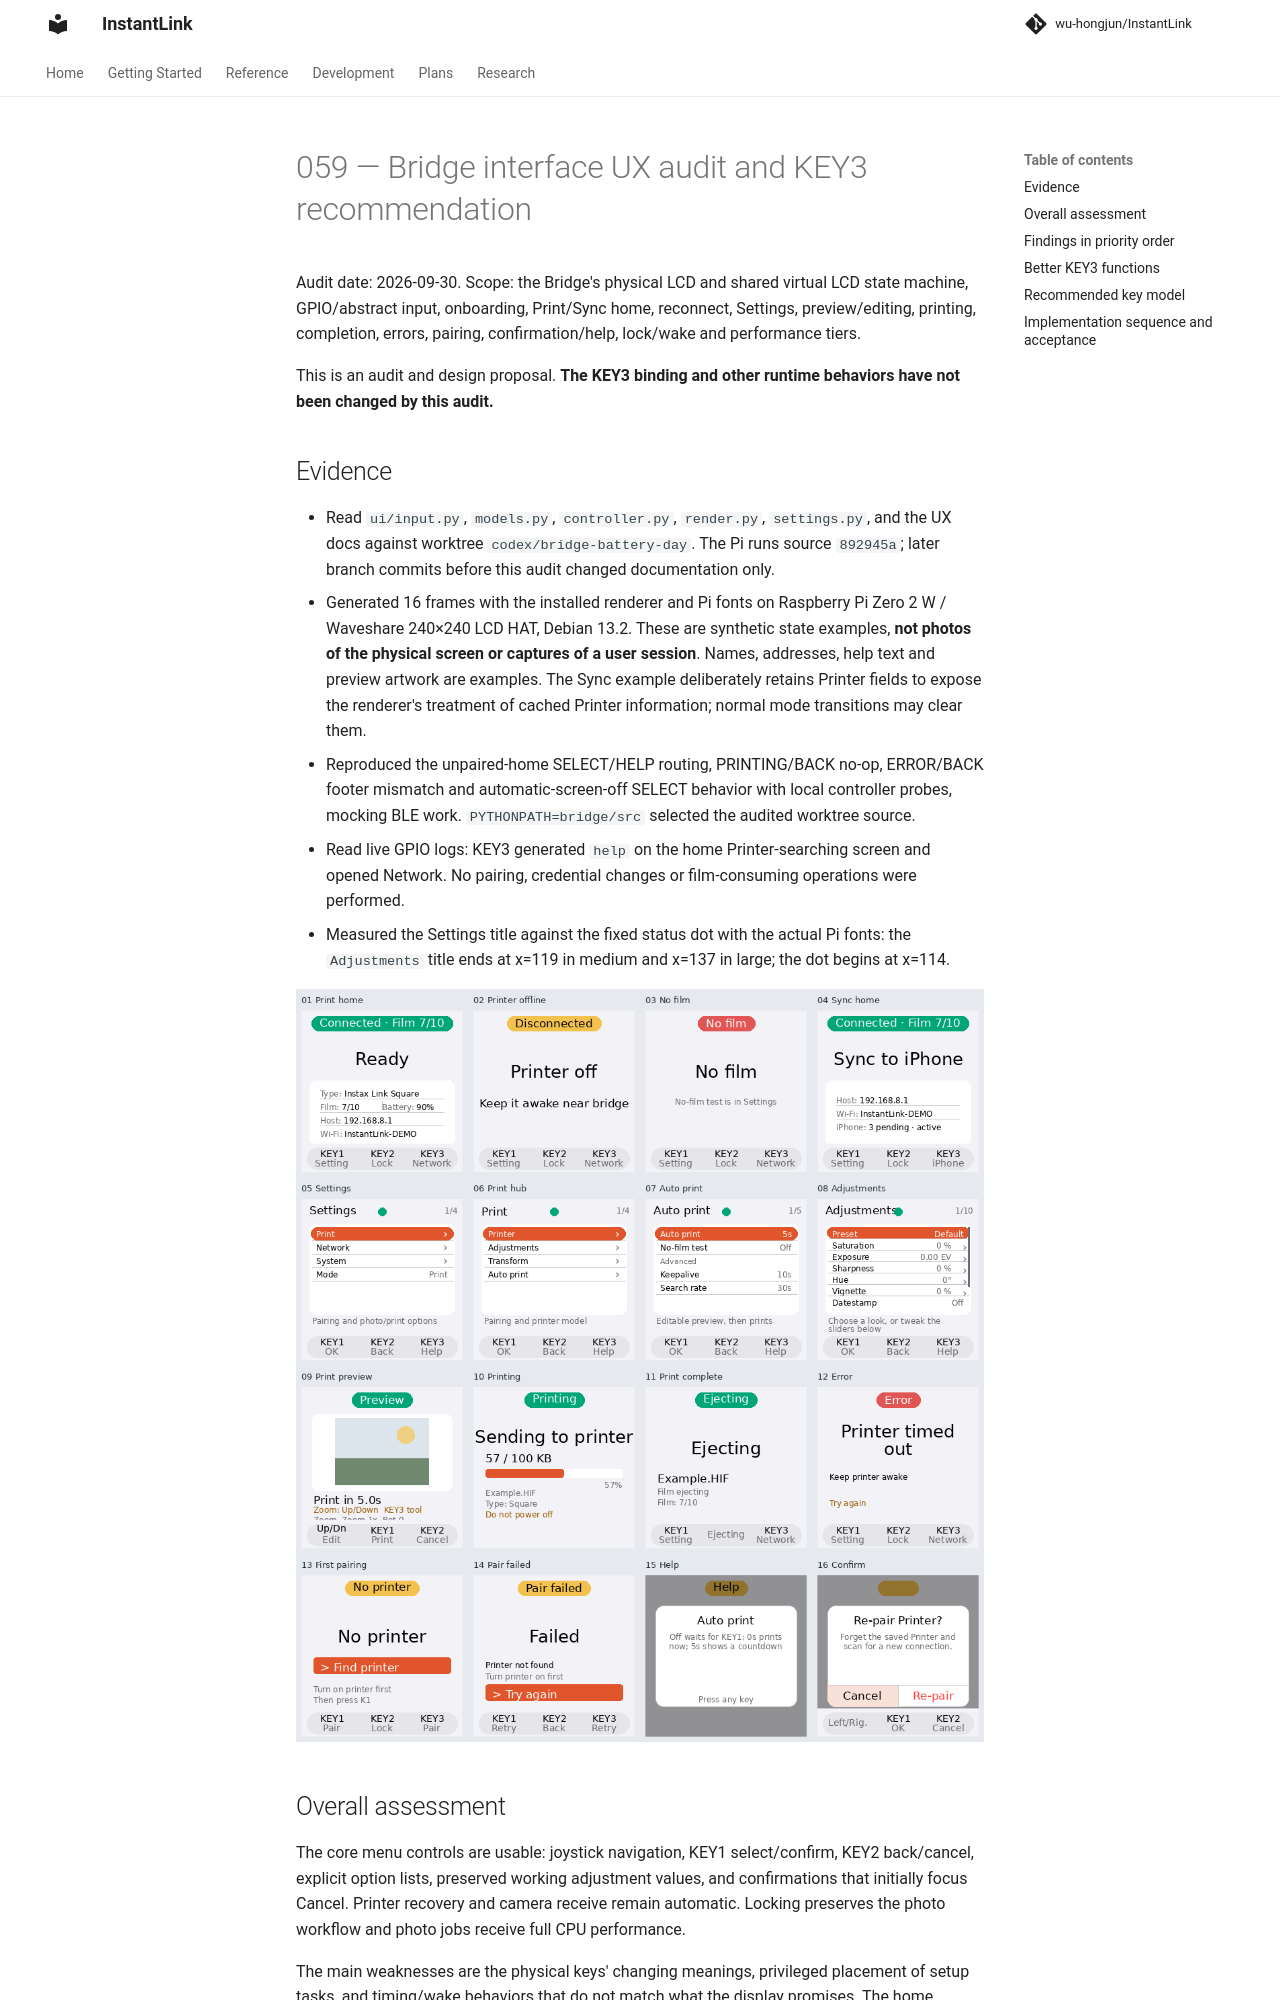

repository: wu-hongjun/InstantLink · page: plans/059-bridge-interface-ux-audit/index.html · generator: mkdocs

# 059 — Bridge interface UX audit and KEY3 recommendation

Audit date: 2026-09-30. Scope: the Bridge's physical LCD and shared virtual LCD state machine,
GPIO/abstract input, onboarding, Print/Sync home, reconnect, Settings, preview/editing, printing,
completion, errors, pairing, confirmation/help, lock/wake and performance tiers.

This is an audit and design proposal. **The KEY3 binding and other runtime behaviors have not
been changed by this audit.**

## Evidence

- Read `ui/input.py`, `models.py`, `controller.py`, `render.py`, `settings.py`, and the UX docs
  against worktree `codex/bridge-battery-day`. The Pi runs source `892945a`; later branch commits
  before this audit changed documentation only.
- Generated 16 frames with the installed renderer and Pi fonts on Raspberry Pi Zero 2 W /
  Waveshare 240×240 LCD HAT, Debian 13.2. These are synthetic state examples, **not photos of
  the physical screen or captures of a user session**. Names, addresses, help text and preview
  artwork are examples. The Sync example deliberately retains Printer fields to expose the
  renderer's treatment of cached Printer information; normal mode transitions may clear them.
- Reproduced the unpaired-home SELECT/HELP routing, PRINTING/BACK no-op, ERROR/BACK footer
  mismatch and automatic-screen-off SELECT behavior with local controller probes, mocking BLE
  work. `PYTHONPATH=bridge/src` selected the audited worktree source.
- Read live GPIO logs: KEY3 generated `help` on the home Printer-searching screen and opened
  Network. No pairing, credential changes or film-consuming operations were performed.
- Measured the Settings title against the fixed status dot with the actual Pi fonts: the
  `Adjustments` title ends at x=119 in medium and x=137 in large; the dot begins at x=114.

![Current UI examples](../assets/bridge-ux-059/current-screens.png)

## Overall assessment

The core menu controls are usable: joystick navigation, KEY1 select/confirm, KEY2 back/cancel,
explicit option lists, preserved working adjustment values, and confirmations that initially
focus Cancel. Printer recovery and camera receive remain automatic. Locking preserves the
photo workflow and photo jobs receive full CPU performance.

The main weaknesses are the physical keys' changing meanings, privileged placement of setup
tasks, and timing/wake behaviors that do not match what the display promises. The home screen
devotes space to Host/SSID, duplicates film information and omits the active look and auto/manual
workflow—information that matters after camera setup is complete.
